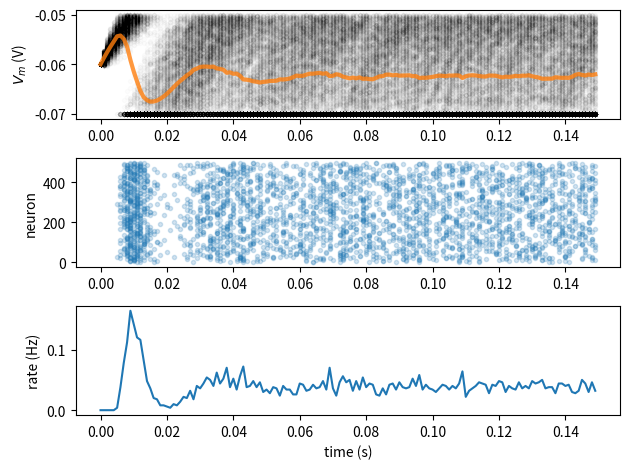
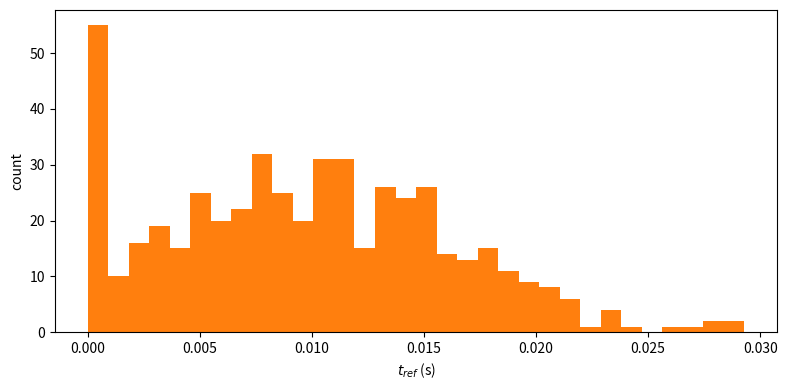

The matplotlib source for these figures, in order:
import numpy as np
import matplotlib.pyplot as plt

t_max = 150e-3  # second
dt = 1e-3  # second
tau = 20e-3  # second
el = -60e-3  # milivolt
vr = -70e-3  # milivolt
vth = -50e-3  # milivolt
r = 100e6  # ohm
i_mean = 25e-11  # ampere


def plot_all(t_range, v, raster=None, spikes=None, spikes_mean=None):
    # Initialize the figure
    plt.figure()

    # Plot simulations and sample mean
    ax1 = plt.subplot(3, 1, 1)
    for j in range(n):
        plt.scatter(t_range, v[j], color="k", marker=".", alpha=0.01)
    plt.plot(t_range, v_mean, 'C1', alpha=0.8, linewidth=3)
    plt.ylabel('$V_m$ (V)')

    # Plot spikes
    plt.subplot(3, 1, 2, sharex=ax1)
    # for each neuron j: collect spike times and plot them at height j
    for j in range(n):
        times = np.array(spikes[j])
        plt.scatter(times, j * np.ones_like(times), color="C0", marker='.', alpha=0.2)

    plt.ylabel('neuron')

    # Plot firing rate
    plt.subplot(3, 1, 3, sharex=ax1)
    plt.plot(t_range, spikes_mean)
    plt.xlabel('time (s)')
    plt.ylabel('rate (Hz)')

    plt.tight_layout()

    plt.show()


# Set random number generator
np.random.seed(2020)

# Initialize t_range, step_end, n, v_n, i and nbins
t_range = np.arange(0, t_max, dt)
step_end = len(t_range)
n = 500  # num of trials
v_n = el * np.ones([n, step_end])
i = i_mean * (1 + 0.1 * (t_max / dt) ** 0.5 * (2 * np.random.random([n, step_end]) - 1))
# nbins = 50

# Initialize spikes and spikes_n
spikes = {j: [] for j in range(n)}
spikes_n = np.zeros([step_end])

# Initialize binary numpy array for raster plot
raster = np.zeros([n, step_end])

# Initialize t_ref and last_spike
mu = 0.01
sigma = 0.007
t_ref = mu + sigma*np.random.normal(size=n)
t_ref[t_ref<0] = 0
last_spike = -t_ref * np.ones([n])


# Loop over time steps
for step, t in enumerate(t_range):

    # Skip first iteration
    if step == 0:
        continue

    # Compute v_n
    v_n[:, step] = v_n[:, step - 1] + (dt / tau) * (el - v_n[:, step - 1] + r * i[:, step])

    # Initialize boolean numpy array clamped using last_spike, t and t_ref
    clamped = (last_spike + t_ref > t)

    # Reset clamped neurons to vr using clamped
    v_n[clamped, step] = vr

    # Initialize boolean numpy array `spiked` with v_n > v_thr
    spiked = (v_n[:, step] >= vth)

    # Set relevant values of v_n to resting potential using spiked
    v_n[spiked, step] = vr

    # Set relevant elements in raster to 1 using spiked
    raster[spiked, step] = 1.

    # Update numpy array last_spike with time t for spiking neurons
    last_spike[spiked] = t

    # Collect spike times
    for j in np.where(spiked)[0]:
        spikes[j] += [t]
        spikes_n[step] += 1


# Collect mean Vm and mean spiking rate
v_mean = np.mean(v_n, axis=0)
spikes_mean = spikes_n / n


plot_all(t_range, v_n, spikes=spikes, spikes_mean=spikes_mean)

# plot histogram of t_ref
plt.figure(figsize=(8,4))
plt.hist(t_ref, bins=32, histtype='stepfilled', linewidth=0, color='C1')
plt.xlabel(r'$t_{ref}$ (s)')
plt.ylabel('count')
plt.tight_layout()

plt.show()

"""

# Initialize the figure
plt.figure()
plt.ylabel('Frequency')
plt.xlabel('$V_m$ (V)')

# Plot a histogram at t_max/10 (add labels and parameters histtype='stepfilled' and linewidth=0)
plt.hist(v_n[:, int(step_end/10)], nbins, histtype='stepfilled', linewidth=0, label=f't={t_max/10} s')

# Plot a histogram at t_max (add labels and parameters histtype='stepfilled' and linewidth=0)
plt.hist(v_n[:, -1], nbins, histtype='stepfilled', linewidth=0, label=f't={t_max} s')

# Add legend
plt.legend()
plt.show()


# initialize the figure
plt.figure()
"""
